Labelled photos from "dataset_real", an image-classification folder in pemburunasikotak/cnnFishAnalisisi. The possible labels are: gerabah fish not fresh, kembung fish not fresh, kuniran fish not fresh, gerabah fish fresh, kembung fish fresh, kuniran fish fresh.

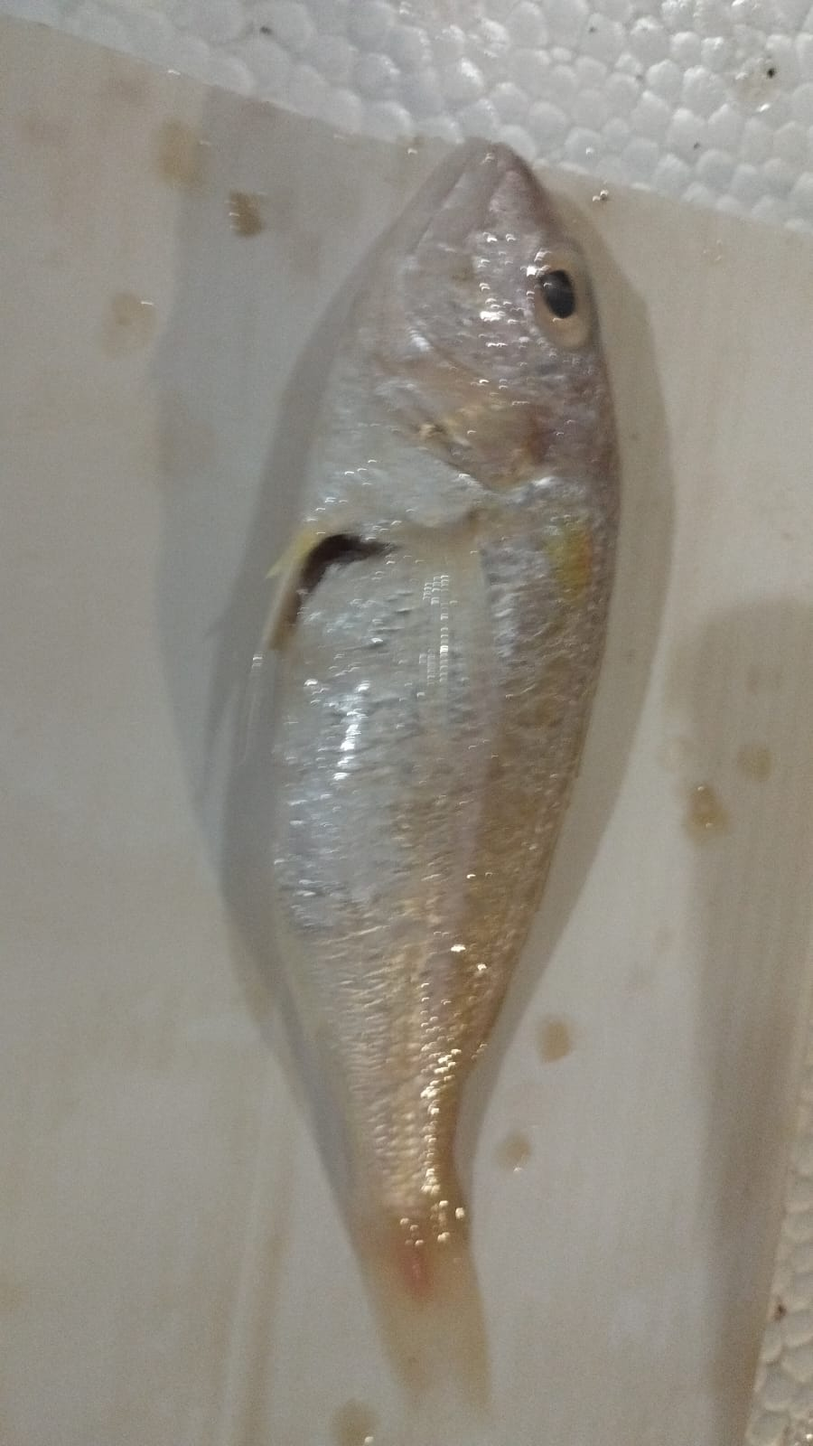
Label: kuniran fish not fresh

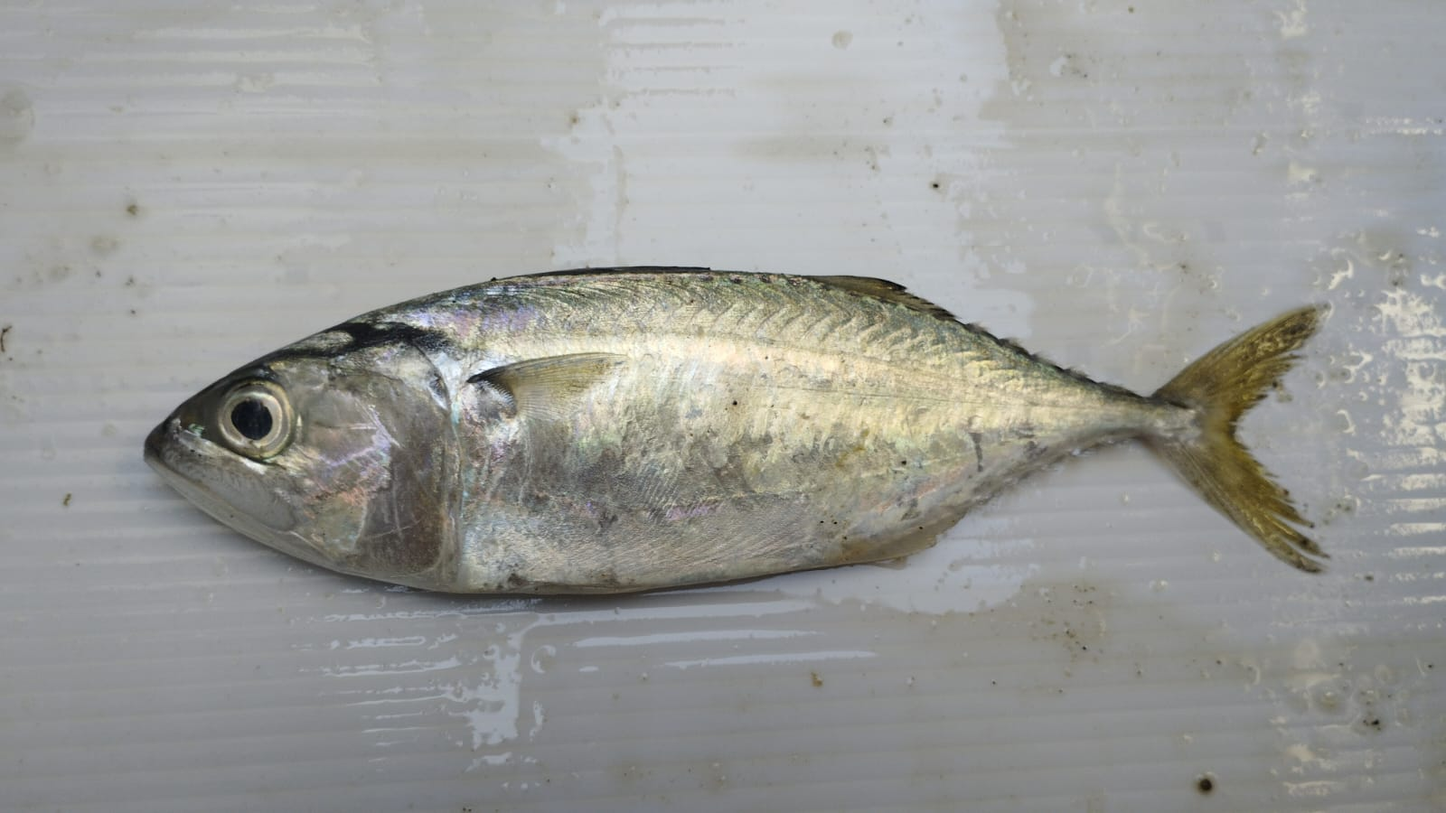
Label: kembung fish fresh

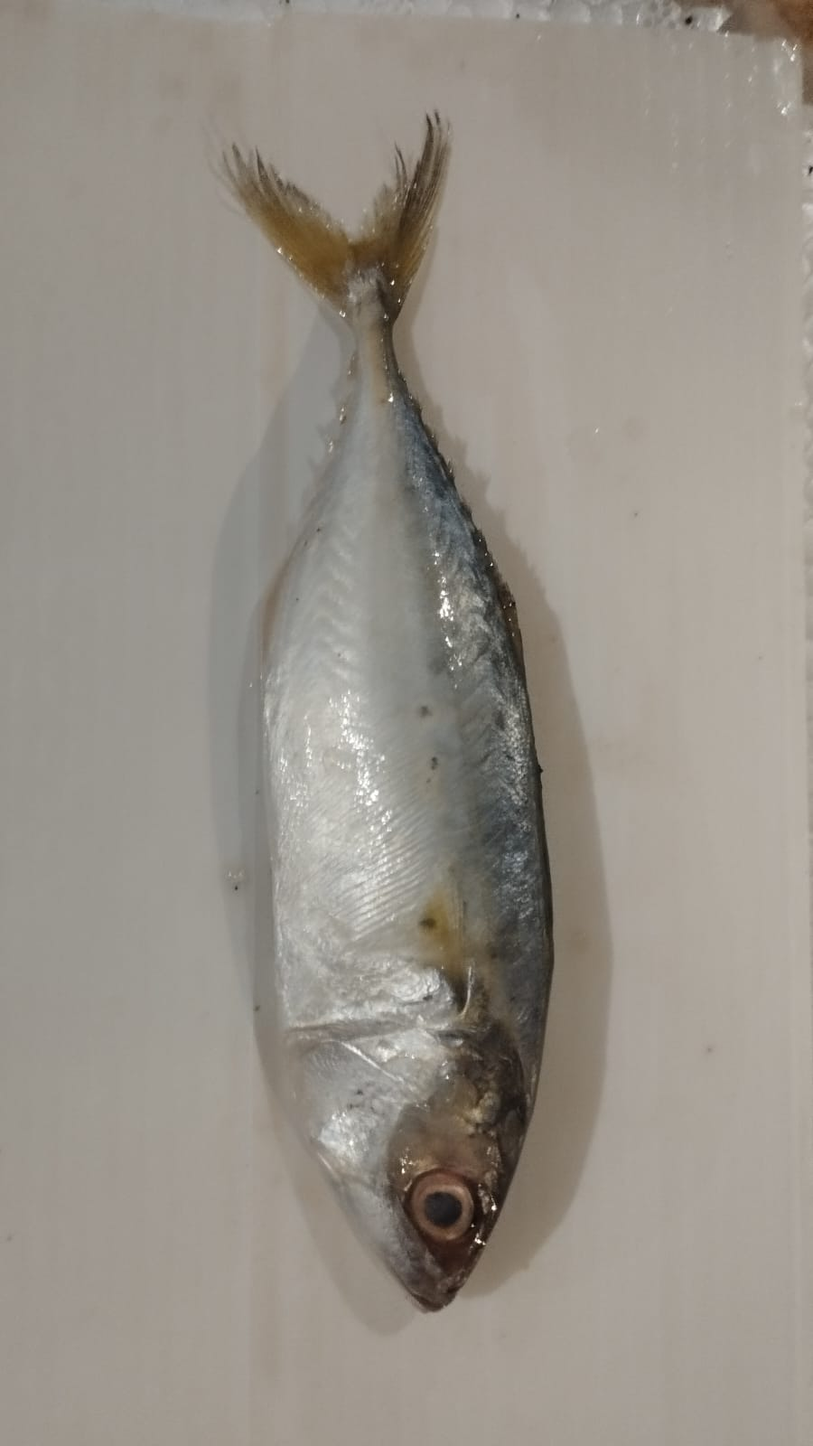
Label: kembung fish not fresh

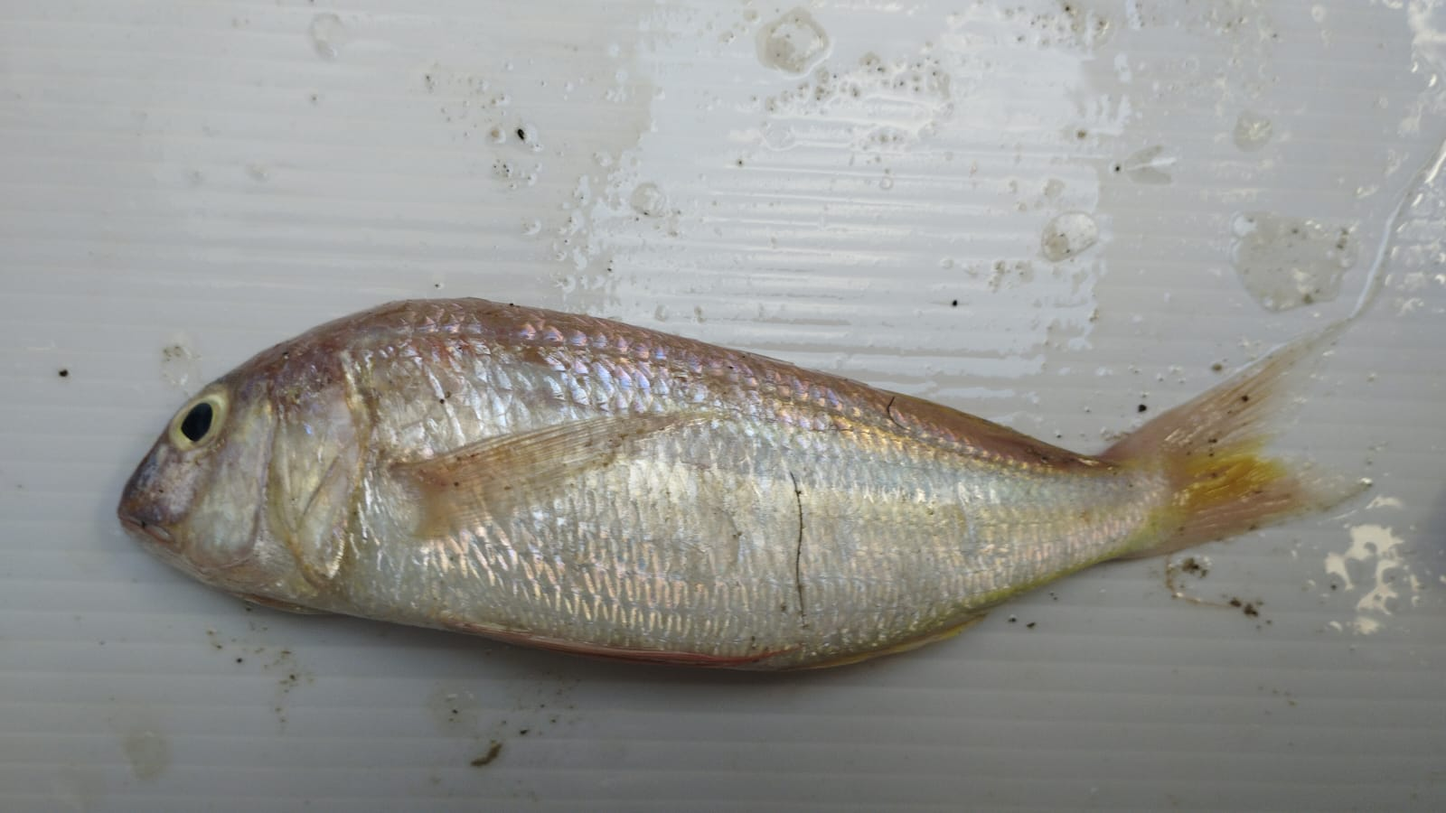
Label: kuniran fish fresh

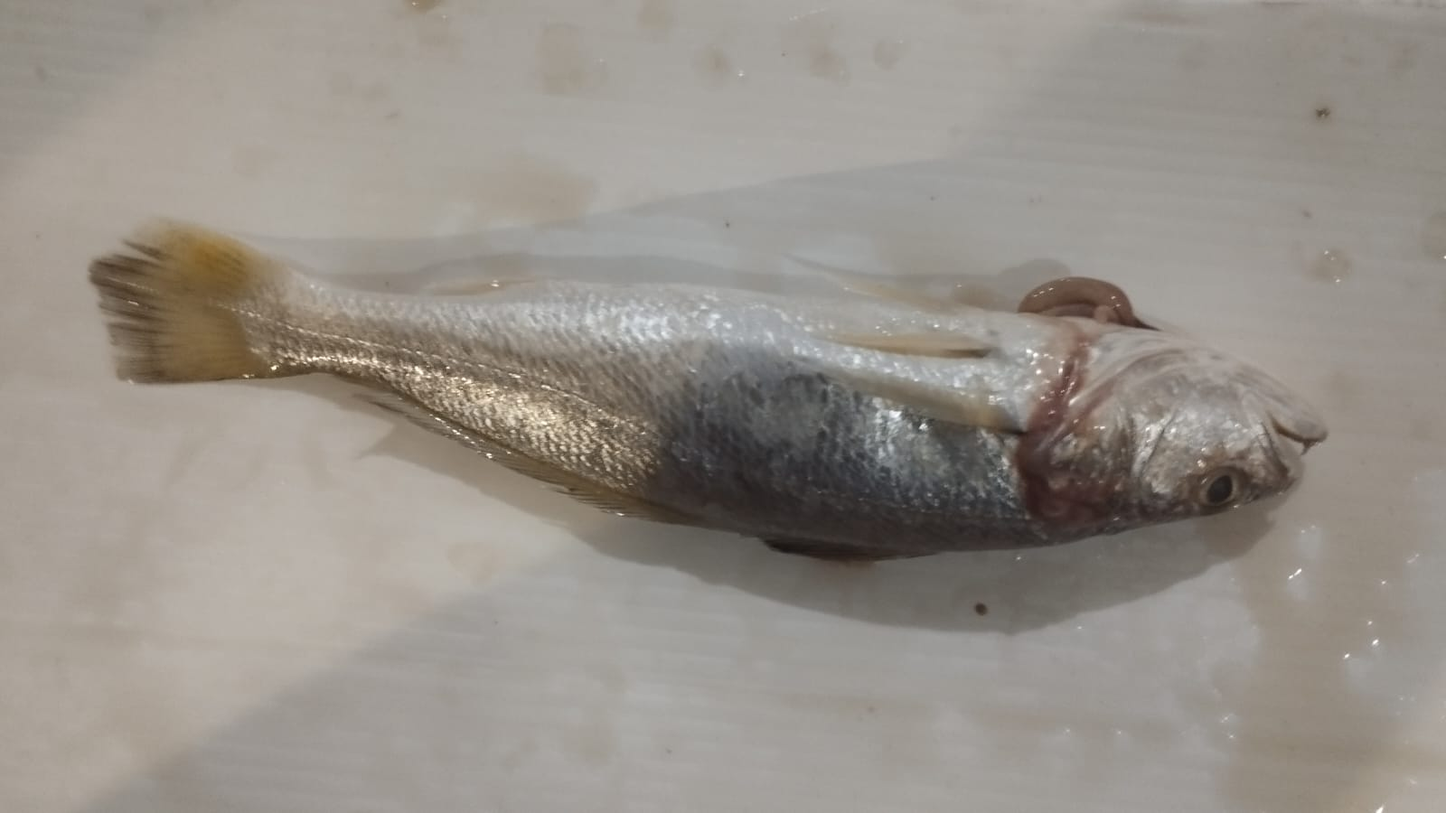
Label: gerabah fish not fresh

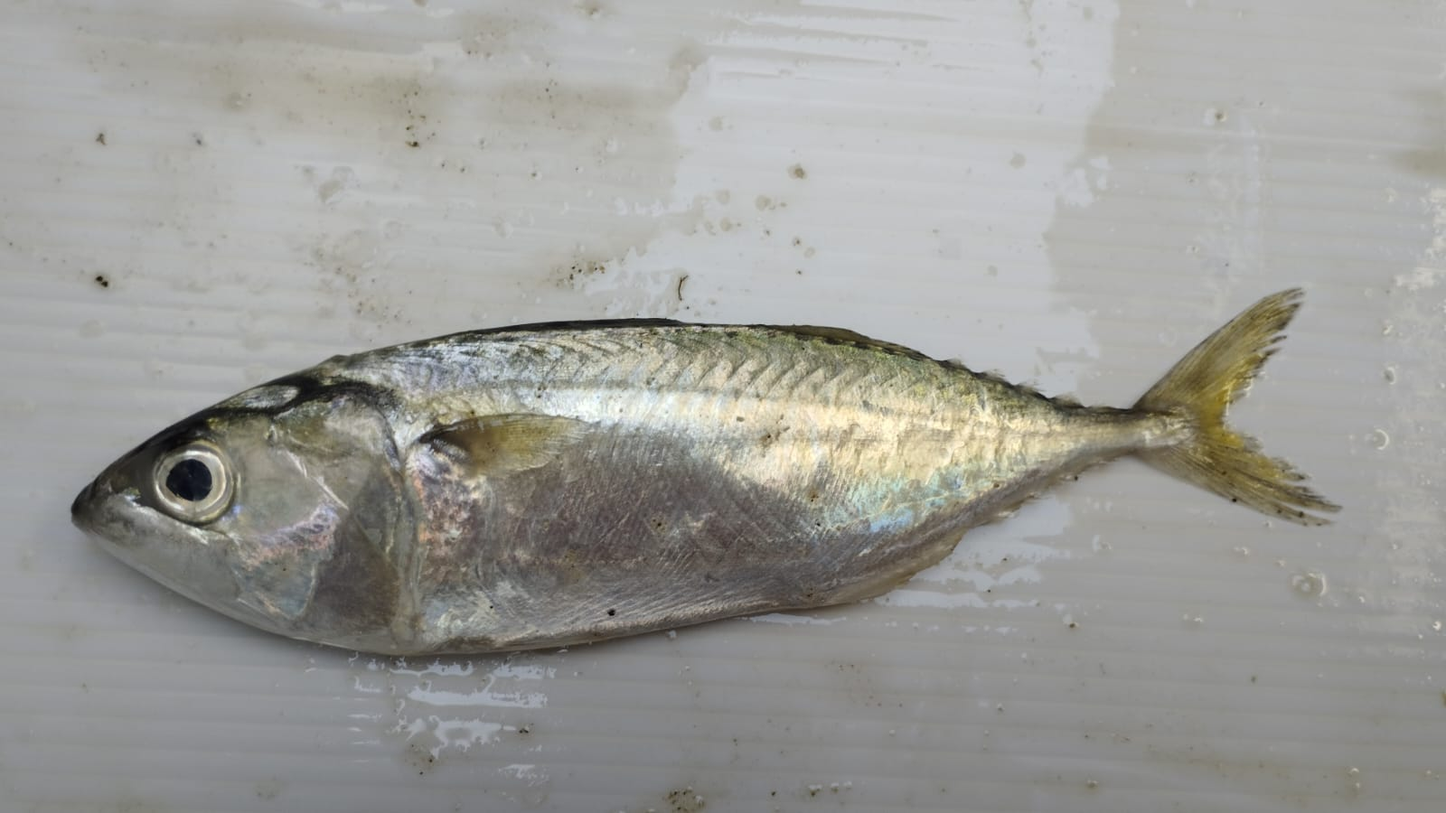
Label: kembung fish fresh
